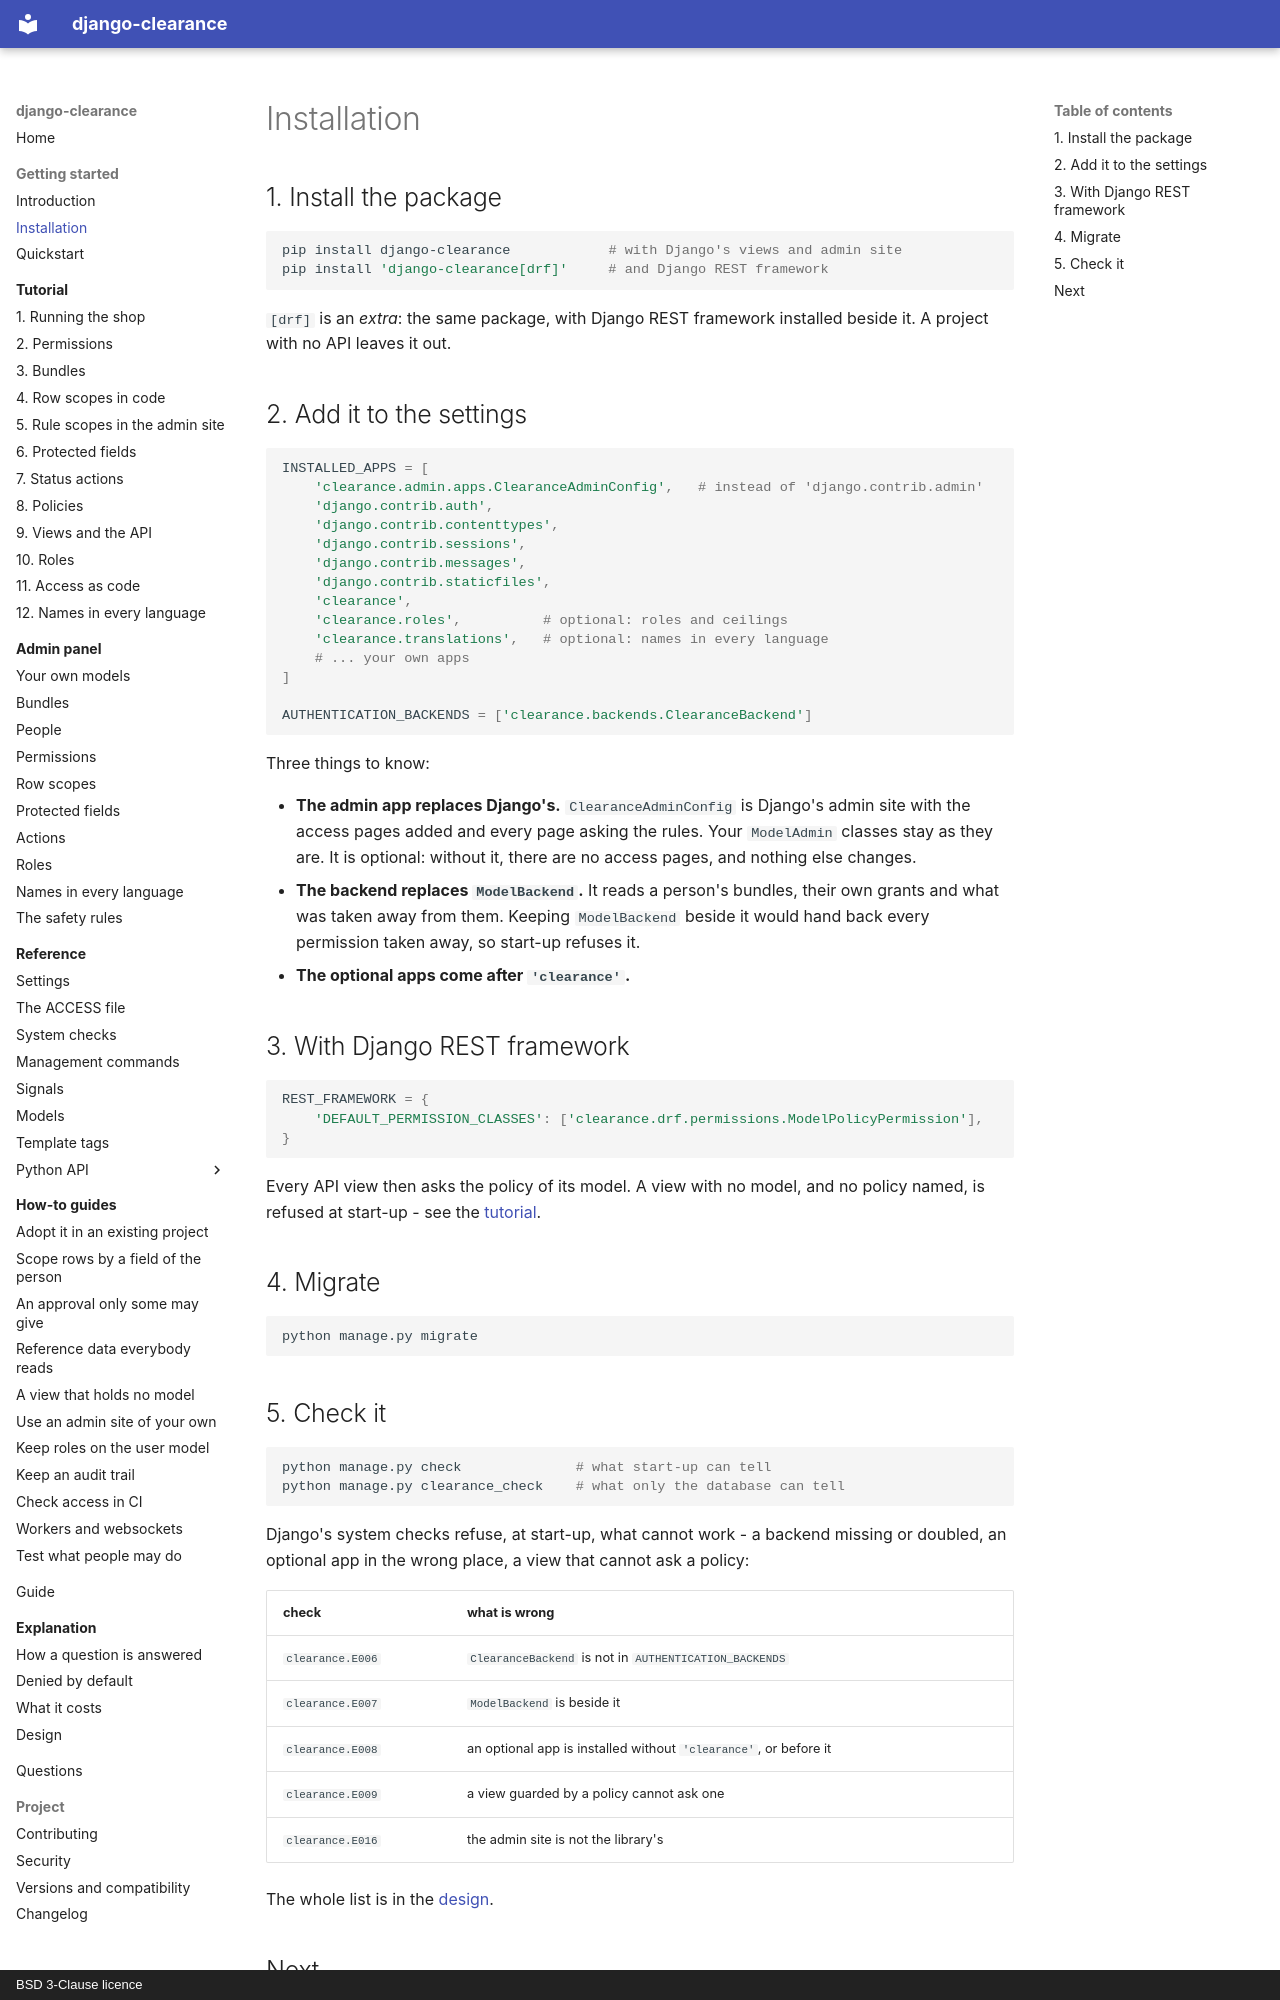

repository: amirAI-dot/django-clearance · page: getting-started/installation/index.html · generator: mkdocs · copyright: BSD 3-Clause licence

# Installation

## 1. Install the package

```bash
pip install django-clearance            # with Django's views and admin site
pip install 'django-clearance[drf]'     # and Django REST framework
```

`[drf]` is an *extra*: the same package, with Django REST framework installed
beside it. A project with no API leaves it out.

## 2. Add it to the settings

```python
INSTALLED_APPS = [
    'clearance.admin.apps.ClearanceAdminConfig',   # instead of 'django.contrib.admin'
    'django.contrib.auth',
    'django.contrib.contenttypes',
    'django.contrib.sessions',
    'django.contrib.messages',
    'django.contrib.staticfiles',
    'clearance',
    'clearance.roles',          # optional: roles and ceilings
    'clearance.translations',   # optional: names in every language
    # ... your own apps
]

AUTHENTICATION_BACKENDS = ['clearance.backends.ClearanceBackend']
```

Three things to know:

* **The admin app replaces Django's.** `ClearanceAdminConfig` is Django's
  admin site with the access pages added and every page asking the rules.
  Your `ModelAdmin` classes stay as they are. It is optional: without it,
  there are no access pages, and nothing else changes.
* **The backend replaces `ModelBackend`.** It reads a person's bundles, their
  own grants and what was taken away from them. Keeping `ModelBackend` beside
  it would hand back every permission taken away, so start-up refuses it.
* **The optional apps come after `'clearance'`.**

## 3. With Django REST framework

```python
REST_FRAMEWORK = {
    'DEFAULT_PERMISSION_CLASSES': ['clearance.drf.permissions.ModelPolicyPermission'],
}
```

Every API view then asks the policy of its model. A view with no model, and
no policy named, is refused at start-up - see the [tutorial](../tutorial/09-views-and-the-api.md).

## 4. Migrate

```bash
python manage.py migrate
```
